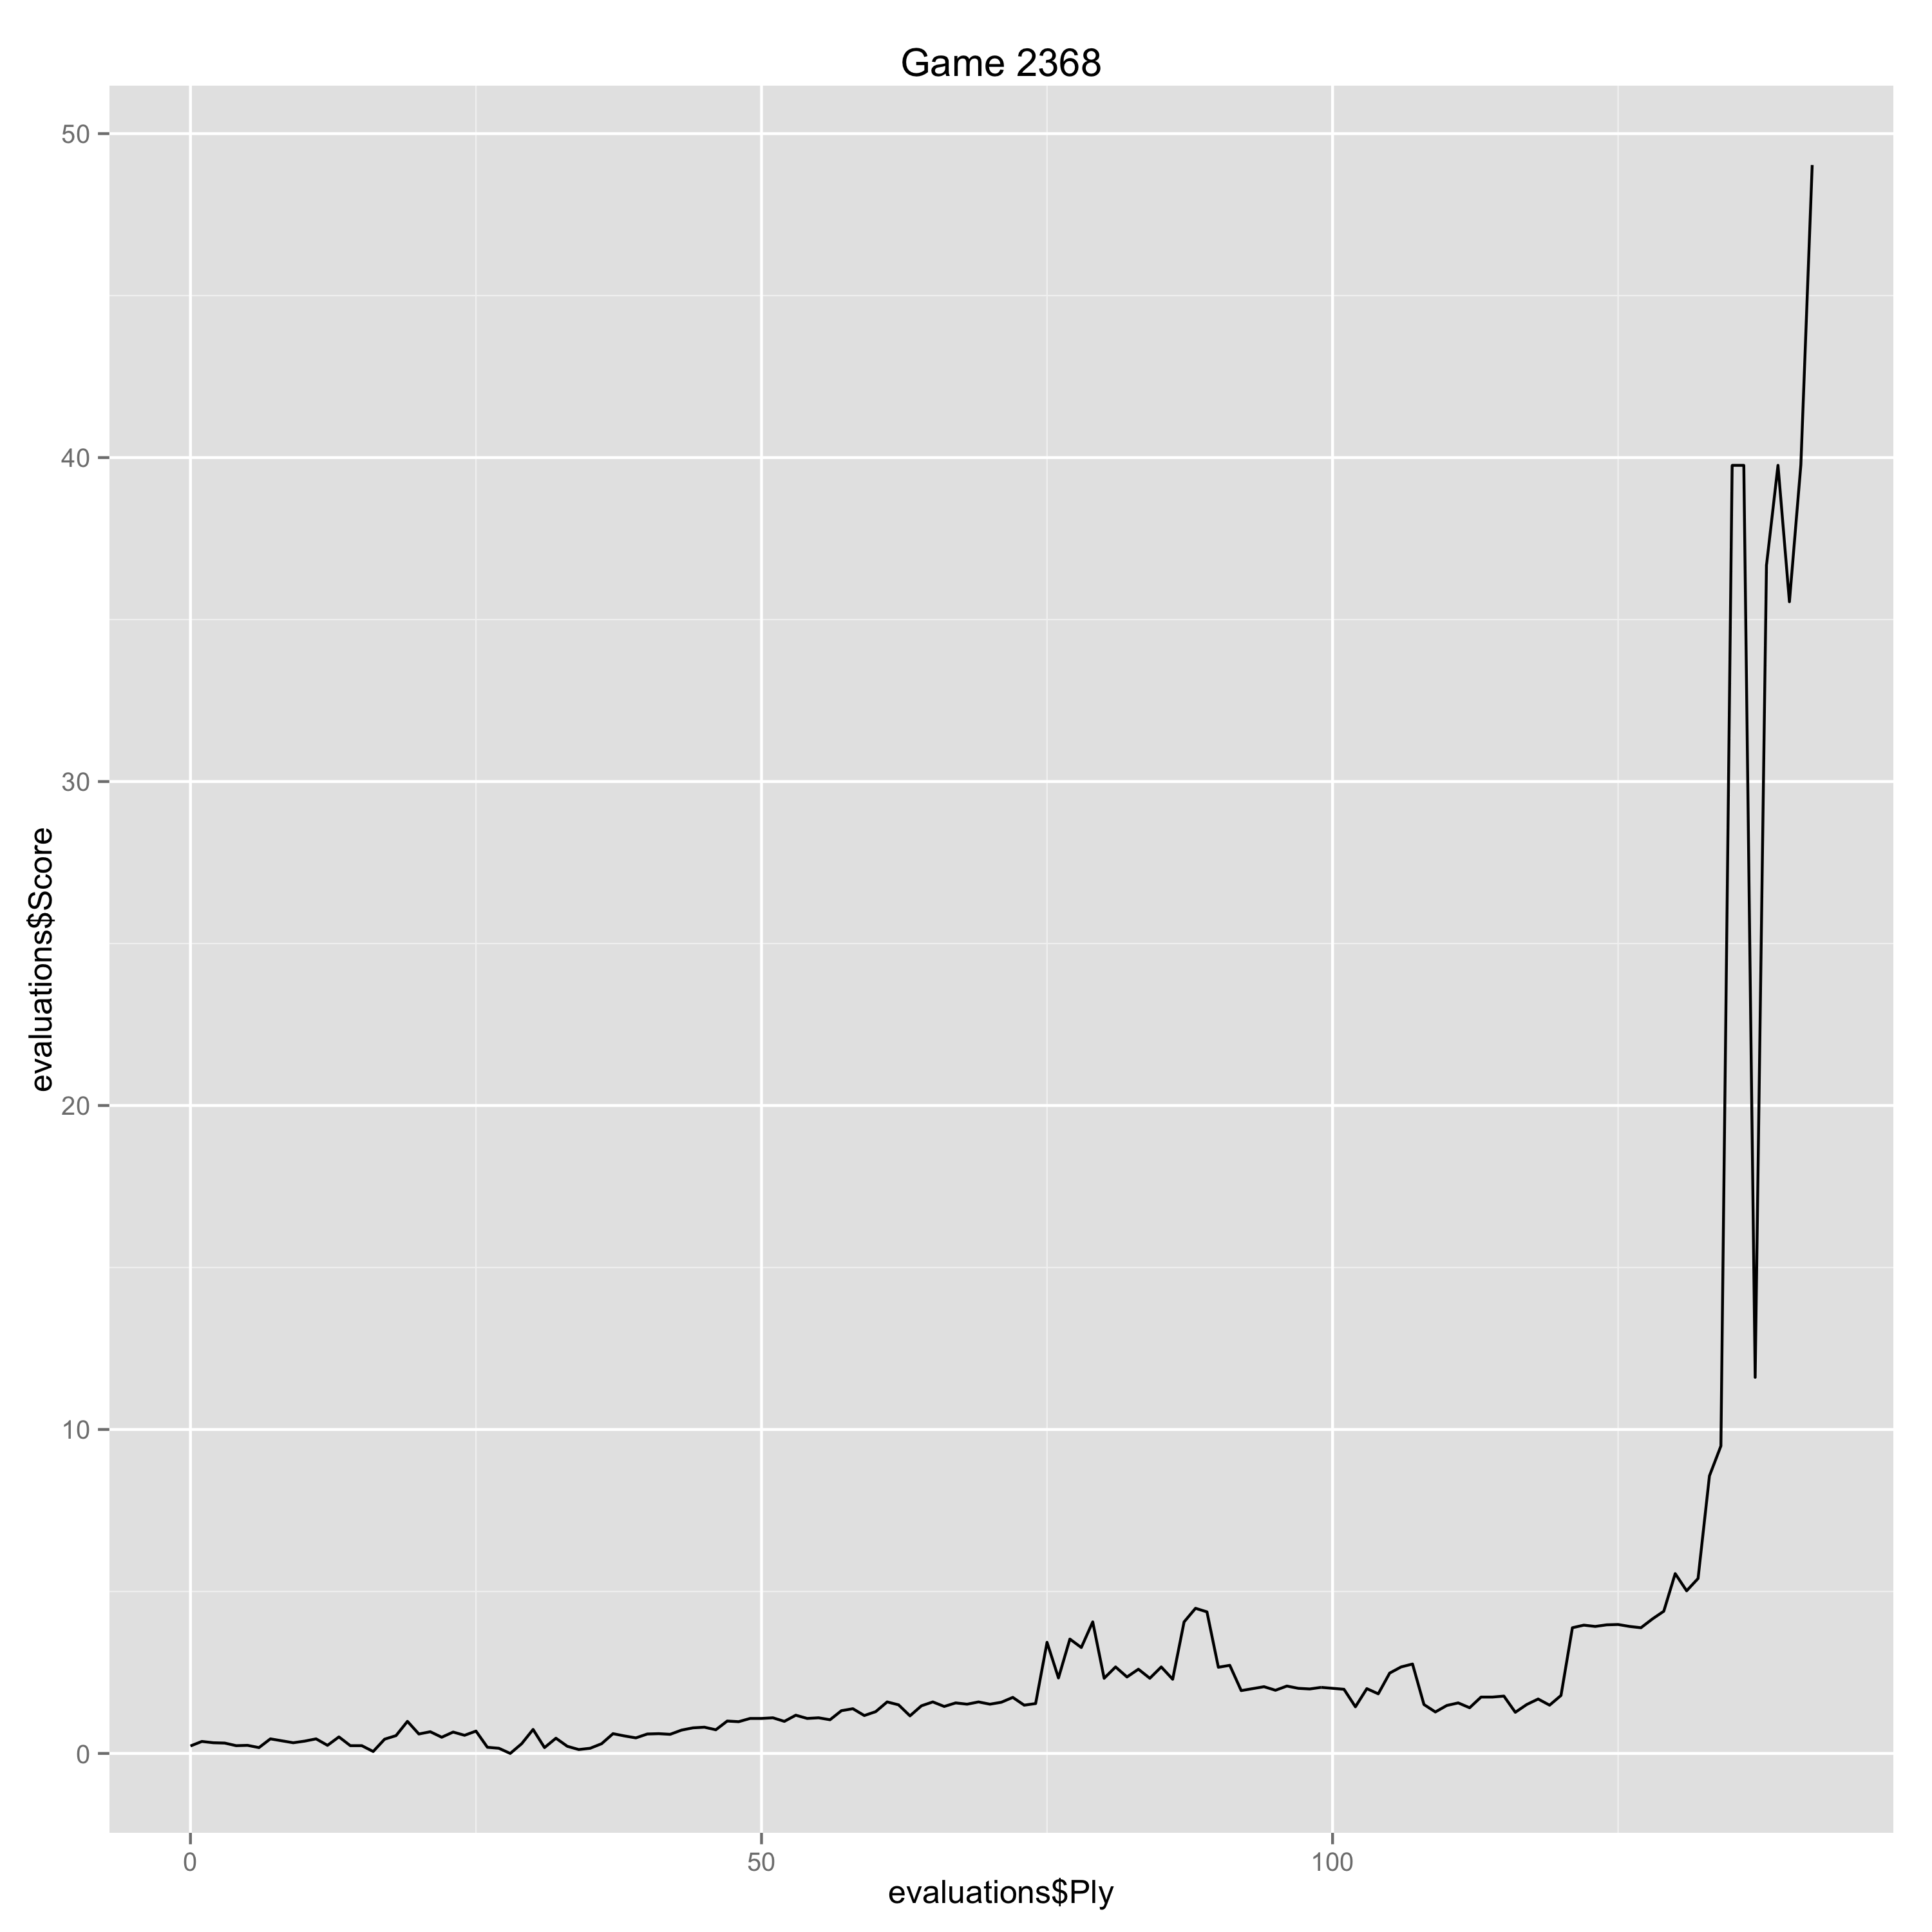

The file beside this chart, header and first rows:
Ply, Move, White, Black, Score, Eval, Comment
0, [1], e4, , 0.23, 0.23, 
1, [1], , c5, 0.37, -0.14, 
2, [2], Nf3, , 0.33, -0.04, 
3, [2], , e6, 0.32, 0.01, 
4, [3], d4, , 0.24, -0.08, 
5, [3], , cxd4, 0.25, -0.01, 
6, [4], Nxd4, , 0.18, -0.07, 
7, [4], , a6, 0.45, -0.27, 
8, [5], Bd3, , 0.39, -0.06, 
9, [5], , Nc6, 0.33, 0.06, 
10, [6], Nxc6, , 0.38, 0.05, 
11, [6], , dxc6, 0.45, -0.07, 
12, [7], Nd2, , 0.25, -0.2, 
13, [7], , e5, 0.51, -0.26, 
14, [8], Qf3, , 0.24, -0.27, 
15, [8], , Be6, 0.24, 0.0, 
16, [9], Qg3, , 0.06, -0.18, 
17, [9], , f6, 0.44, -0.38, 
18, [10], O-O, , 0.55, 0.11, 
19, [10], , b5, 0.99, -0.44, 
20, [11], a4, , 0.6, -0.39, 
21, [11], , Ne7, 0.67, -0.07, 
22, [12], axb5, , 0.5, -0.17, 
23, [12], , axb5, 0.66, -0.16, 
24, [13], Rxa8, , 0.56, -0.1, 
25, [13], , Qxa8, 0.69, -0.13, 
26, [14], c4, , 0.19, -0.5, 
27, [14], , b4, 0.16, 0.03, 
28, [15], c5, , 0.0, -0.16, 
29, [15], , Ng6, 0.3, -0.3, 
30, [16], Bc4, , 0.74, 0.44, 
31, [16], , Bxc4, 0.18, 0.56, 
32, [17], Nxc4, , 0.47, 0.29, 
33, [17], , Bxc5, 0.22, 0.25, 
34, [18], Qb3, , 0.12, -0.1, 
35, [18], , Ke7, 0.16, -0.04, 
36, [19], Be3, , 0.3, 0.14, 
37, [19], , Bxe3, 0.61, -0.31, 
38, [20], Nxe3, , 0.54, -0.07, 
39, [20], , Rb8, 0.48, 0.06, 
40, [21], Nf5+, , 0.6, 0.12, 
41, [21], , Kf8, 0.61, -0.01, 
42, [22], g3, , 0.59, -0.02, 
43, [22], , c5, 0.72, -0.13, 
44, [23], Qc4, , 0.79, 0.07, 
45, [23], , Qa7, 0.81, -0.02, 
46, [24], Rd1, , 0.73, -0.08, 
47, [24], , Qc7, 1.0, -0.27, 
48, [25], Rd5, , 0.98, -0.02, 
49, [25], , Rc8, 1.08, -0.1, 
50, [26], Nd6, , 1.08, 0.0, 
51, [26], , Rd8, 1.1, -0.02, 
52, [27], Nb5, , 0.99, -0.11, 
53, [27], , Qc8, 1.18, -0.19, 
54, [28], Rxd8+, , 1.08, -0.1, 
55, [28], , Qxd8, 1.1, -0.02, 
56, [29], Qxc5+, , 1.04, -0.06, 
57, [29], , Kg8, 1.32, -0.28, 
58, [30], Nd6, , 1.38, 0.06, 
59, [30], , h5, 1.17, 0.21, 
... 83 more rows
